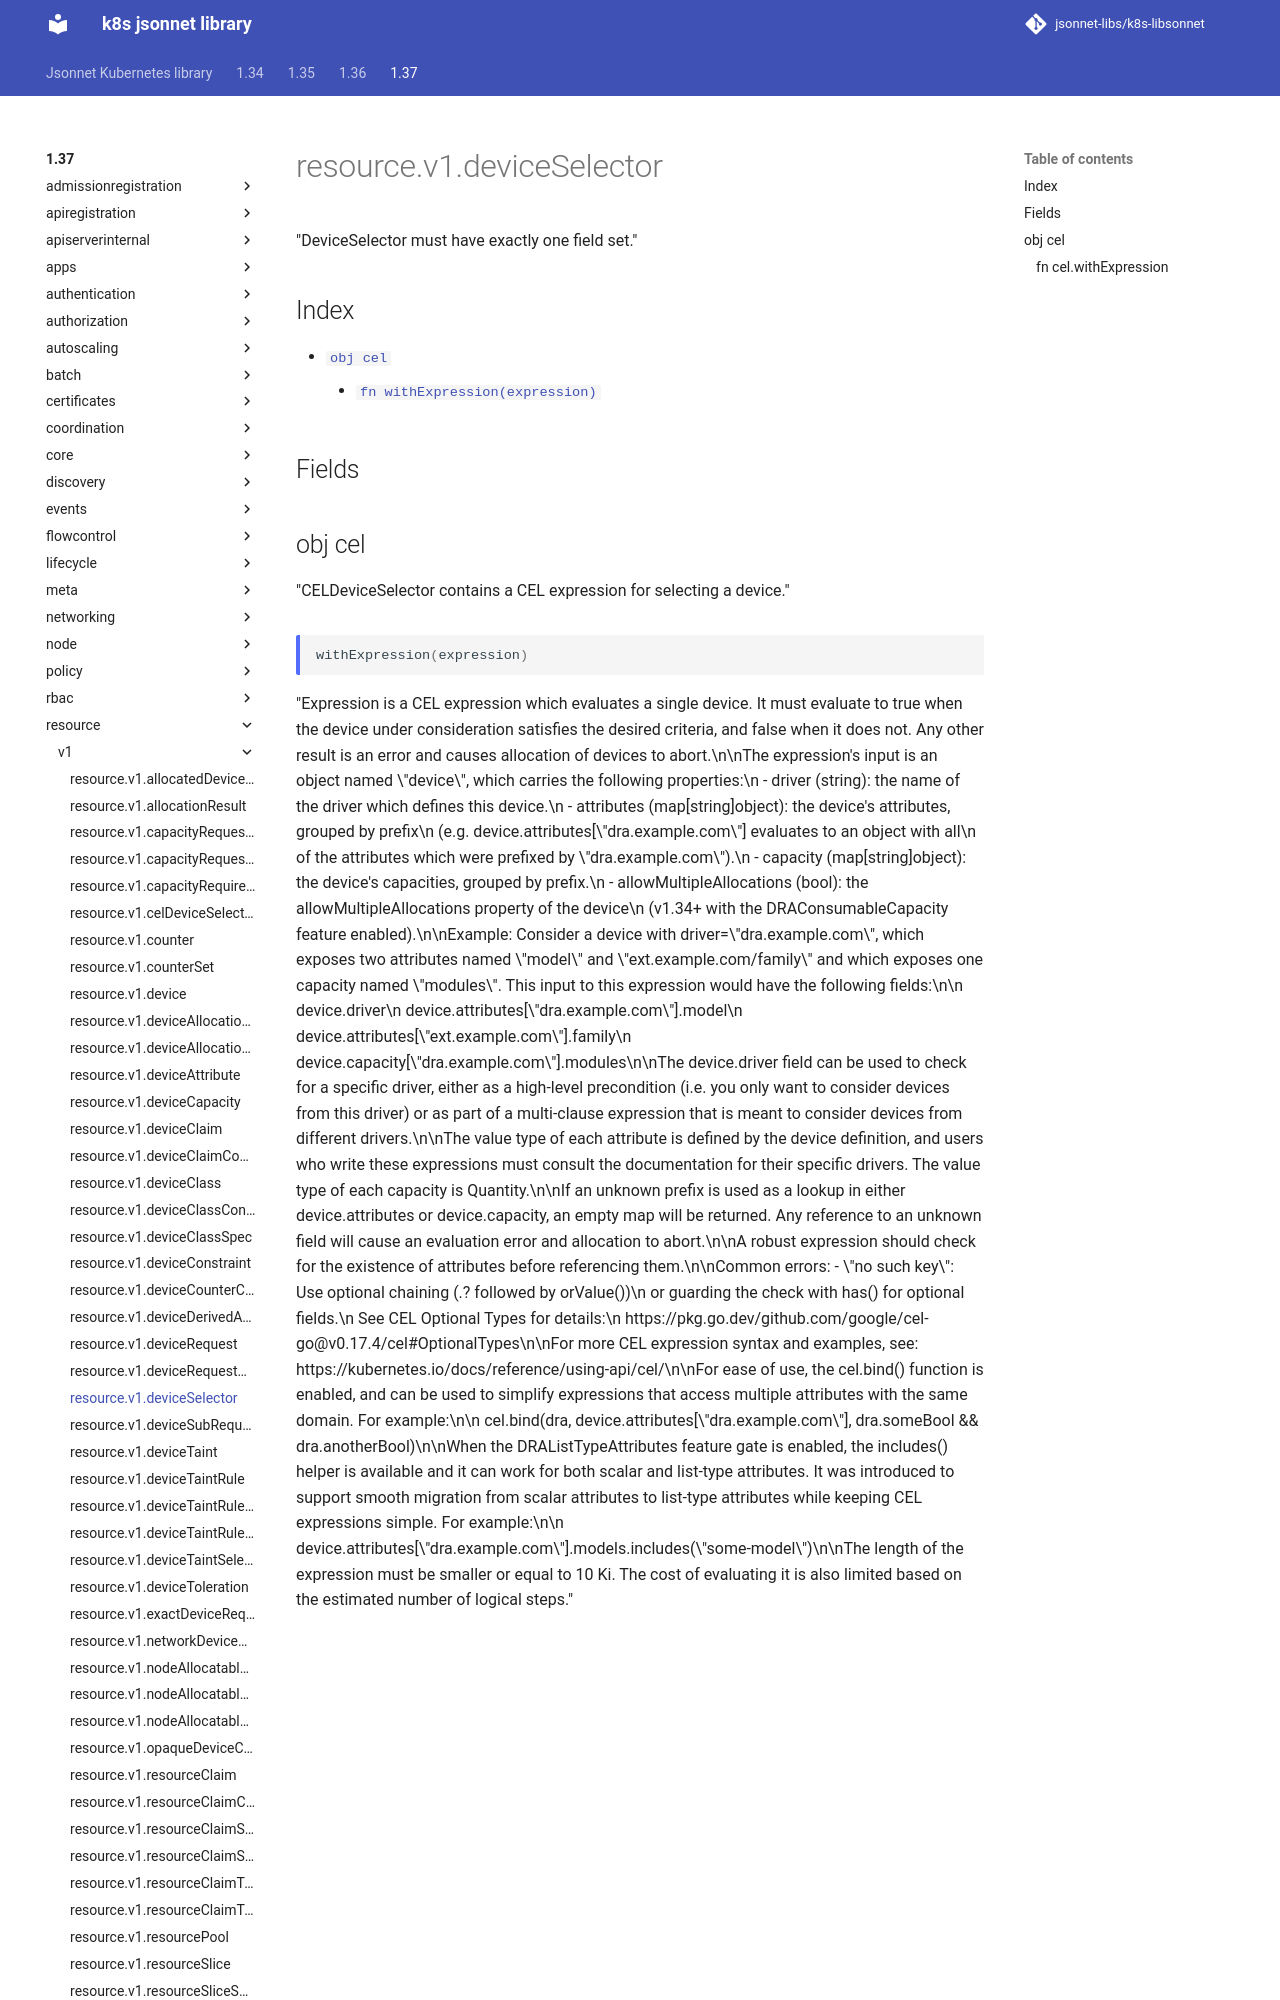

repository: jsonnet-libs/k8s-libsonnet · page: 1.37/resource/v1/deviceSelector/index.html · generator: mkdocs

---
permalink: /1.37/resource/v1/deviceSelector/
---

# resource.v1.deviceSelector

"DeviceSelector must have exactly one field set."

## Index

* [`obj cel`](#obj-cel)
  * [`fn withExpression(expression)`](#fn-celwithexpression)

## Fields

## obj cel

"CELDeviceSelector contains a CEL expression for selecting a device."
